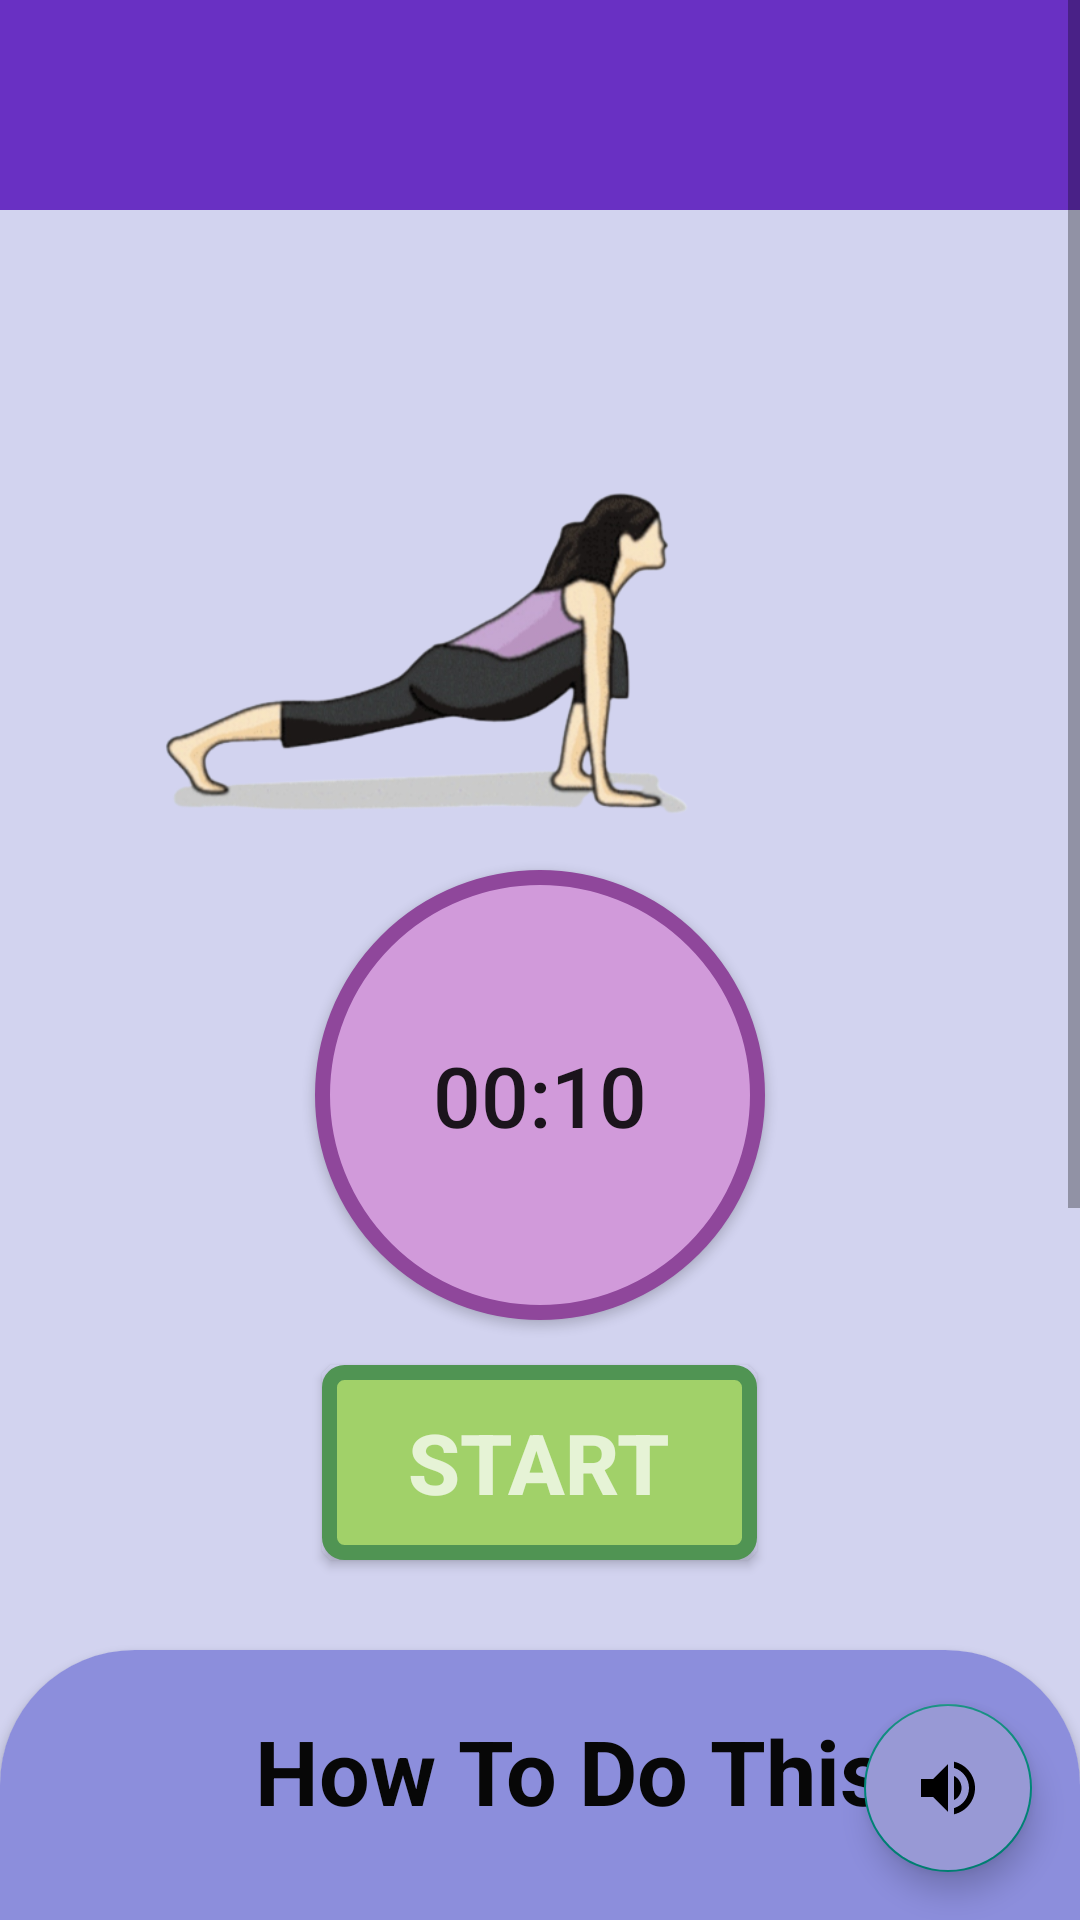

Write the Android layout XML for this screen, with the resource values it uses.
<!-- AndroidManifest.xml: application theme Theme.Fitness -->
<!-- res/layout/activity29.xml -->
<?xml version="1.0" encoding="utf-8"?>
<RelativeLayout xmlns:android="http://schemas.android.com/apk/res/android"
    android:layout_width="match_parent"
    xmlns:app="http://schemas.android.com/apk/res-auto"
    android:background="#D2D3EF"
    android:layout_height="match_parent">

    <ScrollView
        android:layout_width="match_parent"
        android:layout_height="wrap_content"
        >

        <LinearLayout
            android:layout_width="match_parent"
            android:layout_height="wrap_content"
            android:orientation="vertical"
            android:gravity="center"
            >
            <include layout="@layout/toolbar2"/>

            <ImageView
                android:layout_marginTop="10dp"
                android:layout_width="fill_parent"
                android:layout_height="200dp"
                android:layout_marginRight="20dp"
                android:src="@drawable/ninth"/>

            <Button
                android:layout_width="150dp"
                android:layout_height="150dp"
                android:layout_marginTop="10dp"

                android:id="@+id/timer"
                android:text="00:10"
                android:textSize="28sp"
                android:padding="15dp"
                android:background="@drawable/btn_bg_round"/>

            <Button
                android:id="@+id/startbtn"
                android:layout_width="wrap_content"
                android:layout_height="wrap_content"
                android:layout_gravity="center"
                android:gravity="center"
                android:layout_marginTop="15dp"

                android:text="Start"
                android:textAllCaps="true"
                android:textColor="#BAFFFFFF"
                android:textSize="28sp"
                android:textStyle="bold"
                android:background="@drawable/btn_bg"/>


            <androidx.cardview.widget.CardView
                android:layout_width="wrap_content"
                android:layout_height="wrap_content"
                android:layout_marginTop="30dp"

                app:cardCornerRadius="45dp"
                >

                <LinearLayout
                    android:layout_width="match_parent"
                    android:layout_height="match_parent"
                    android:background="#CB6F71D3"
                    >

                    <TextView

                        android:id="@+id/text3"
                        android:layout_width="415dp"
                        android:layout_height="match_parent"
                        android:layout_marginTop="85dp"
                        android:gravity="center"
                        android:paddingLeft="-4dp"
                        android:paddingRight="50dp"

                        android:text="@string/pose29"
                        android:textColor="@color/black"
                        android:textSize="20sp"
                        android:textStyle="bold" />
                </LinearLayout>

                <TextView
                    android:layout_width="280dp"
                    android:layout_height="wrap_content"
                    android:text="How To Do This"
                    android:textAlignment="center"
                    android:textColor="#070707"
                    android:textSize="30sp"
                    android:textStyle="bold"

                    android:padding="20sp"
                    android:layout_marginLeft="50dp"

                    android:gravity="center"
                    />


            </androidx.cardview.widget.CardView>


        </LinearLayout>



    </ScrollView>
    <com.google.android.material.floatingactionbutton.FloatingActionButton
        android:id="@+id/speak3"
        android:layout_width="wrap_content"
        android:layout_height="wrap_content"
        android:layout_alignParentEnd="true"
        android:layout_alignParentBottom="true"
        android:layout_gravity="end|bottom"
        android:backgroundTint="#9899D5"
        android:layout_margin="16dp"
        android:layout_marginStart="16dp"
        android:layout_marginTop="16dp"
        android:layout_marginEnd="339dp"
        android:layout_marginBottom="16dp"
        android:src="@drawable/buttun_volume_up" />


</RelativeLayout>
<!-- res/layout/toolbar2.xml (included above) -->
<?xml version="1.0" encoding="utf-8"?>
<Toolbar xmlns:android="http://schemas.android.com/apk/res/android"
    android:layout_width="match_parent"
    android:layout_height="70dp"
    android:background="#6930c3">



    <TextView
        android:id="@+id/tooltext"
        android:layout_width="wrap_content"
        android:layout_height="wrap_content"
        android:textSize="30dp"
        android:textColor="@color/white"/>

</Toolbar>
<!-- resources referenced by this layout -->
<resources>
  <!-- drawable btn_bg (drawable) -->
  <?xml version="1.0" encoding="utf-8"?>
  <selector xmlns:android="http://schemas.android.com/apk/res/android">
      <item>
          <shape android:shape="rectangle">
  
              <stroke android:color="#509453" android:width="5dp"/>
              <solid android:color="#A1D169"/>
              <corners android:radius="5dp"/>
                  <size android:width="145dp" android:height="65dp"/>
  
  
  
          </shape>
  
  
  
  
      </item>
  </selector>
  <!-- drawable btn_bg_round (drawable) -->
  <?xml version="1.0" encoding="utf-8"?>
  <selector xmlns:android="http://schemas.android.com/apk/res/android">
      <item>
          <shape android:shape="oval">
  
              <stroke android:color="#8F479B"
                  android:width="5dp"/>
              <solid android:color="#D19ADA"/>
              <size android:width="70dp" android:height="70dp"/>
  
  
  
  
          </shape>
  
  
  
  
  
      </item>
  </selector>
  <!-- drawable buttun_volume_up (drawable) -->
  <vector android:autoMirrored="true" android:height="25dp"
      android:tint="#000000" android:viewportHeight="24"
      android:viewportWidth="24" android:width="25dp" xmlns:android="http://schemas.android.com/apk/res/android">
      <path android:fillColor="@android:color/white" android:pathData="M3,9v6h4l5,5L12,4L7,9L3,9zM16.5,12c0,-1.77 -1.02,-3.29 -2.5,-4.03v8.05c1.48,-0.73 2.5,-2.25 2.5,-4.02zM14,3.23v2.06c2.89,0.86 5,3.54 5,6.71s-2.11,5.85 -5,6.71v2.06c4.01,-0.91 7,-4.49 7,-8.77s-2.99,-7.86 -7,-8.77z"/>
  </vector>
  <!-- drawable ninth: png bitmap (drawable, 81093 bytes) -->
  <string name="pose29">
      <b>\n
         Pose 9: Equestrian pose – Ashwa Sanchalanasana
  \n\n
  Execution:
  \n\n
      Push the pelvis forward by bringing the left foot forward between the palms. Raise your body and tilt your head back, arching your back and gazing up at the sky (same as pose 4).
  \n\n
  Benefits:
  \n
      Leg muscles are more flexible, and the abdominal organs are toned.
      The spine is strengthened.
  
          </b>
      </string>
  <style name="Theme.Fitness" parent="Theme.AppCompat.DayNight.NoActionBar">
          
          <item name="colorPrimary">@color/purple_500</item>
          <item name="colorPrimaryVariant">@color/purple_700</item>
          <item name="colorOnPrimary">@color/black</item>
          
          <item name="colorSecondary">@color/teal_200</item>
          <item name="colorSecondaryVariant">@color/teal_700</item>
          <item name="colorOnSecondary">@color/black</item>
          
          <item name="android:statusBarColor">?attr/colorPrimaryVariant</item>
          
      </style>
  <!-- not gathered from this repository: default colours our renderer supplied (Android Studio template values) -->
  <color name="purple_500">#FF6200EE</color>
  <color name="purple_700">#FF3700B3</color>
  <color name="teal_200">#FF03DAC5</color>
  <color name="teal_700">#FF018786</color>
  <color name="black">#FF000000</color>
  <color name="white">#FFFFFFFF</color>
</resources>
